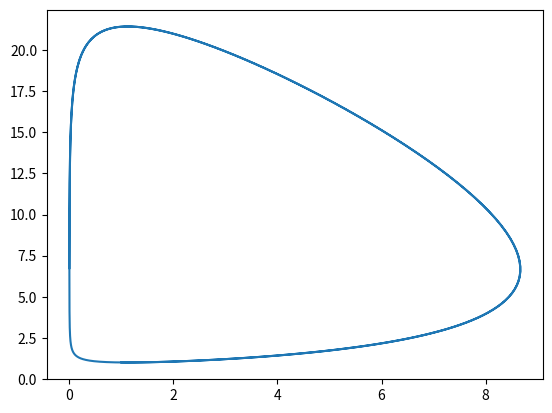

Write the Python code that produced this figure.
from scipy.integrate import odeint
import numpy as np
from matplotlib import pyplot as plt

alpha=0.1
beta=0.015
gamma=0.0225
delta=0.02

def system(z, t):
    x,y=z[0], z[1]
    dxdt= x*(alpha - beta*y)
    dydt=-y*(gamma - delta*x)
    return [dxdt, dydt]

t = np.linspace(0, 300, 1000)
x0, y0=1.0, 1.0

sol = odeint(system,[x0, y0] , t)
X, Y = sol[:,0], sol[:,1]

plt.plot(X,Y)
plt.show()